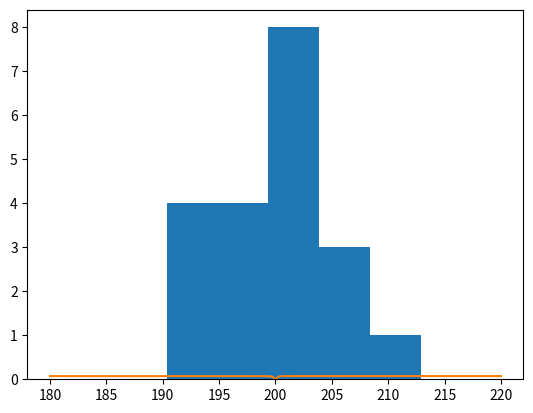

Generate this figure with matplotlib:
import statistics as s
from matplotlib.colors import Normalize
import numpy as np
import matplotlib.pyplot as plt

def main():
    #question_one()
    question_two()

def question_one():
    print("\n______QUESTION ONE______\n")
    x = [1, 0, 0, 0, 0, 0, 0, 0, 1, 0, 1, 1, 1, 1, 0, 0, 0, 0, 1, 0]
    x_size = len(x)
    
    zero_occ = x.count(0)
    one_occ = x.count(1)

    fig = plt.figure()
    plt.bar([0,1], [zero_occ, one_occ])
    #plt.hist(x,bins=2)
    plt.show()


    zero_norm = zero_occ/x_size
    one_norm = one_occ/x_size

    print("P(X=0):", zero_norm, "    ", "P(X=1):", one_norm)
    #print("Mean:", (0 * zero_norm + 1 * one_norm))
    print("Mean:", s.mean(x), "Variance:",  s.variance(x))

    plt.bar([0,1], [zero_norm, one_norm])
    axes = plt.gca()
    axes.set_xlim([0,1])
    axes.set_ylim([0,1])
    plt.show()

    plt.bar([0,1], [.7, .3])
    axes = plt.gca()
    axes.set_xlim([0,1])
    axes.set_ylim([0,1])
    plt.show()

def question_two():
    print("\n______QUESTION TWO______\n")
    x = [201.4579,200.9891,207.9385,195.9777,203.4831,204.1754,198.7814,201.0784,194.1708,
    194.2602,200.5244,203.6113,212.9275,196.6655,200.9367,199.5875,190.3349,197.8052,191.0266,204.2019]
    y=[]
    domain = np.linspace(0, 1000, 1000)

    mean = s.mean(x)
    variance = s.variance(x)
    print("Mean:", mean, "    ", "Variance:", variance)




    plt.hist(x, bins=5)
    plt.show()

    x2=np.arange(180,220.01,0.01)
    print(x2)

    for item in x2:
        y.append(PDF(item, variance, mean))

    plt.plot(x2,y)
    plt.show()

def PDF(x, var, mean):
    output = 1/np.sqrt(2*np.pi*var) * np.e ** (-1/(2*var*(x - mean)**2))
    return output

if __name__ == "__main__":
    main()